The GitHub repository marian4cost/VIPER contains a labelled image folder "dataset" with 2 categories: antiga, Mercosul plate. Examples follow, each with its label.

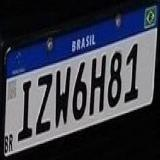
Label: Mercosul plate

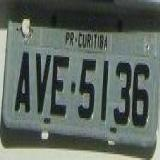
Label: antiga

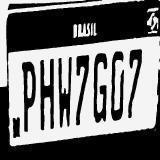
Label: Mercosul plate

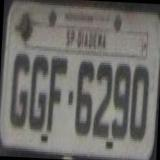
Label: antiga

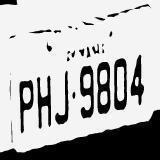
Label: antiga

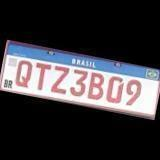
Label: Mercosul plate
